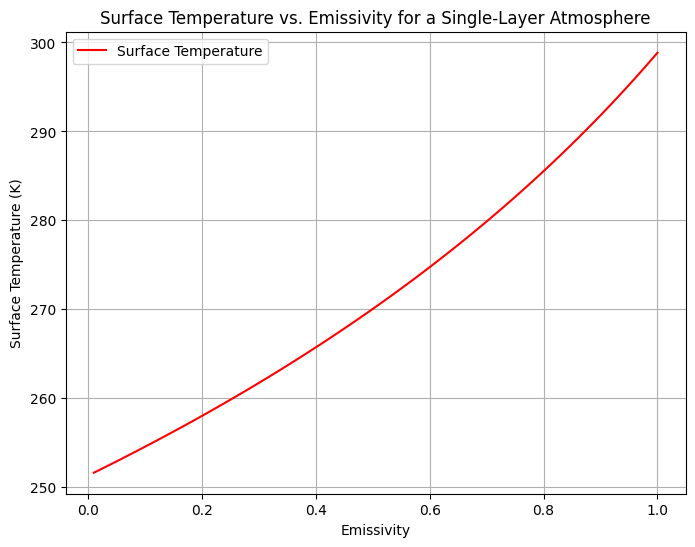
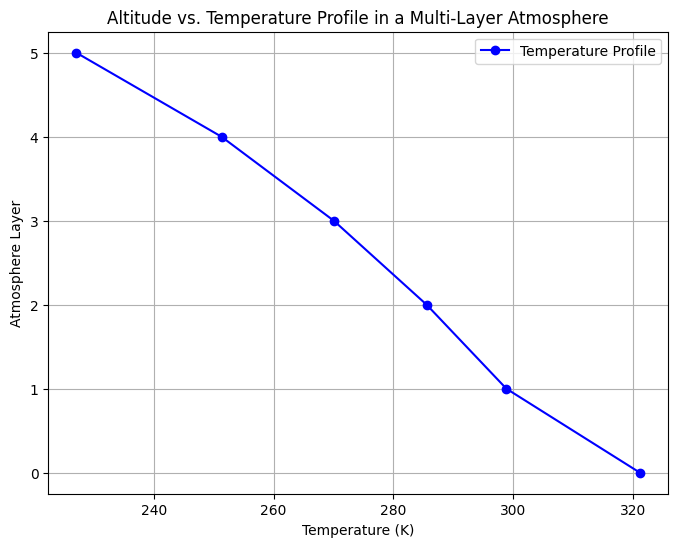
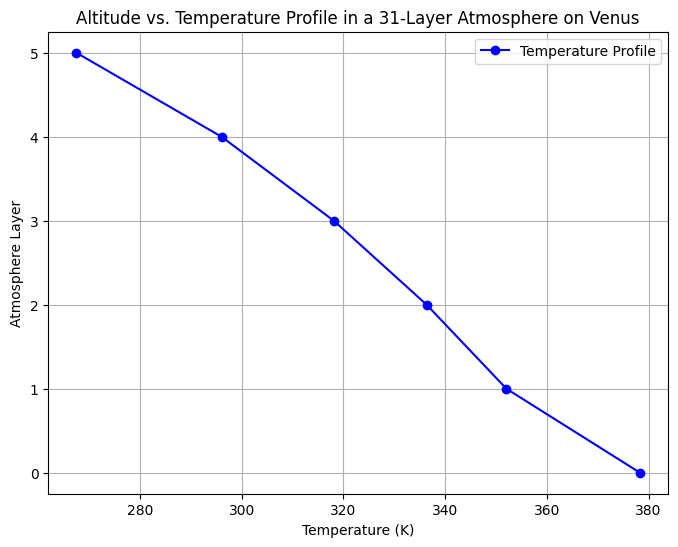
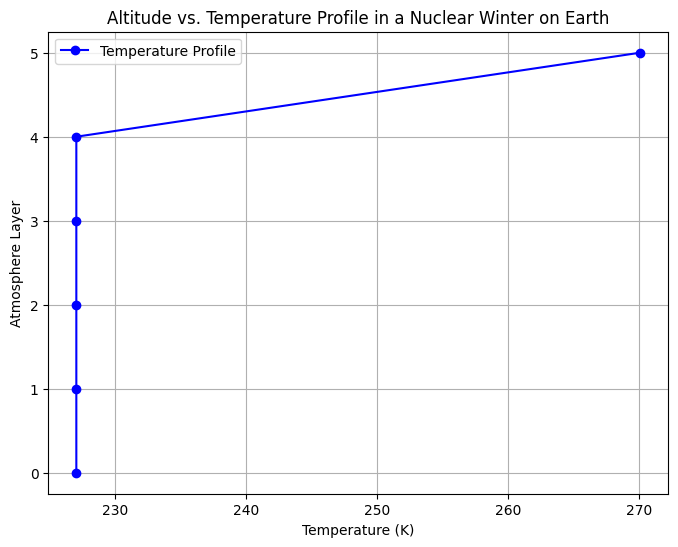

Reproduce these figures in Python, in order.
#!/usr/bin/env python3
'''
A set of tools and routines for solving Lab 03: Enerrgy Balance Model.

Code is organized by prompts in numerical order and are sorted by 
### Prompt #.

n_layer_atmos is a function that calculates the  Energy Balance Atmosphere 
Model.

nuclear_winter is a function that is basically the same as n_layer_atmos. 
Except for the fact that it absorbs incoming shortwave radiation flux at 
the top of the atmosphere.

'''
# Import libraries
import numpy as np
import matplotlib.pyplot as plt
# Let's import an object for creating our own special color map:
from matplotlib.colors import ListedColormap

# Set MPL style sheet
plt.style.use('default')

### Prompts 1 and 2

#  Define some useful constants here.
# Steffan-Boltzman constant.
sigma = 5.67E-8  
# Number of layers
N = 5  
# Emissivity
epsilon = 0.5  

def n_layer_atmos(N, epsilon, S0=1350, albedo=0.33, debug=False):
    '''
    Solve the n-layer atmosphere problem and return temperature at each layer.

    Parameters
    ----------
    N : int
        Set the number of layers.
    epsilon : float, default=1.0
        Set the emissivity of the atmospheric layers.
    albedo : float, default=0.33
        Set the planetary albedo from 0 to 1.
    S0 : float, default=1350
        Set the incoming solar shortwave flux in Watts/m^2.
    debug : boolean, default=False
        Turn on debug output.

    Returns
    -------
    temps : Numpy array of size N+1
        Array of temperatures from the Earth's surface (element 0) through
        each of the N atmospheric layers, from lowest to highest.
    '''

    # Create matrices:
    A = np.zeros([N+1, N+1])
    b = np.zeros(N+1)
    b[0] = -S0/4 * (1-albedo)

    if debug:
        print(f"Populating N+1 x N+1 matrix (N = {N})")

    # Populate our A matrix piece-by-piece.
    for i in range(N+1):
        for j in range(N+1):
            if debug:
                print(f"Calculating point i={i}, j={j}")
            # Diagonal elements are always -2 ('cept at Earth's surface.)
            if i == j:
                A[i, j] = -1*(i > 0) - 1
                # print(f"Result: A[i,j]={A[i,j]}")
            else:
                # This is the pattern we solved for in class!
                m = np.abs(j-i) - 1
                A[i, j] = epsilon * (1-epsilon)**m
    # At Earth's surface, epsilon =1, breaking our pattern.
    # Divide by epsilon along surface to get correct results.
    A[0, 1:] /= epsilon

    # Verify our A matrix.
    if debug:
        print(A)

    # Get the inverse of our A matrix.
    Ainv = np.linalg.inv(A)

    # Multiply Ainv by b to get Fluxes.
    fluxes = np.matmul(Ainv, b)

    # Convert fluxes to temperatures.
    # Fluxes for all atmospheric layers
    temps = (fluxes/epsilon/sigma)**0.25
    temps[0] = (fluxes[0]/sigma)**0.25  # Flux at ground: epsilon=1.

    return temps


### Prompt 3


# Run the model for a single layer atmosphere across a range of emissivities
emissivities = np.linspace(0.01, 1, 100)
surface_temps = np.array([n_layer_atmos(N=1, epsilon=e)[0] for e in emissivities])

# Plot surface temperature vs emissivity
plt.figure(figsize=(8, 6))
plt.plot(emissivities, surface_temps, label='Surface Temperature', color = "red")
# Label Axes
plt.xlabel('Emissivity')
plt.ylabel('Surface Temperature (K)')
plt.title('Surface Temperature vs. Emissivity for a Single-Layer Atmosphere')
# Create Legend and Grid
plt.legend()
plt.grid(True)
# Show Plot
plt.show()

# Create variable temps to store data
temps = n_layer_atmos(N, epsilon)

# Plot altitude vs. temperature
plt.figure(figsize=(8, 6))
altitude = np.arange(N+1)
plt.plot(temps, altitude, marker='o', color='blue', label='Temperature Profile')

# Label axes
plt.xlabel('Temperature (K)')
plt.ylabel('Atmosphere Layer')
plt.title('Altitude vs. Temperature Profile in a Multi-Layer Atmosphere')
# Create Legend
plt.legend()
# Create Grid
plt.grid(True)
# Show plot
plt.show()

### Prompt 4

# Create variable temps_v to store data
temps_v = n_layer_atmos(N, epsilon, 2600)

# Plot altitude vs. temperature
plt.figure(figsize=(8, 6))
altitude = np.arange(N+1)
plt.plot(temps_v, altitude, marker='o', color='blue', label='Temperature Profile')

# Label axes
plt.xlabel('Temperature (K)')
plt.ylabel('Atmosphere Layer')
plt.title('Altitude vs. Temperature Profile in a 31-Layer Atmosphere on Venus')
# Create Legend
plt.legend()
#Create Grid
plt.grid(True)

# Get the temperature at the surface layer (layer 0)
surface_temp = temps_v[0]
print(f"Venus Surface Temperature: {surface_temp:.2f} K")
# Show plot
plt.show()

### Prompt 5

def nuclear_winter(N, epsilon, S0=1350, albedo=0.33, debug=False):
    '''
    Solve the n-layer atmosphere problem with solar flux fully absorbed by the top layer.

    Parameters
    ----------
    Parameters
    ----------
    N : int
        Set the number of layers.
    epsilon : float, default=1.0
        Set the emissivity of the atmospheric layers.
    albedo : float, default=0.33
        Set the planetary albedo from 0 to 1.
    S0 : float, default=1350
        Set the incoming solar shortwave flux in Watts/m^2.
    debug : boolean, default=False
        Turn on debug output.

    Returns
    -------
    temps : Numpy array of size N+1
        Array of temperatures from the Earth's surface (element 0) through
        each of the N atmospheric layers, from lowest to highest.
    '''


    # Create matrices:
    A = np.zeros([N+1, N+1])
    b = np.zeros(N+1)

    # Now, solar flux is absorbed by the top atmospheric layer, so set it to the last element in b.
    b[N] = -S0 / 4 * (1 - albedo)  # Incoming solar flux, fully absorbed by the top layer.

    if debug:
        print(f"Populating N+1 x N+1 matrix (N = {N})")

    # Populate the A matrix
    for i in range(N+1):
        for j in range(N+1):
            if debug:
                print(f"Calculating point i={i}, j={j}")
            # Diagonal elements are always -2, except at the Earth's surface
            if i == j:
                A[i, j] = -1 * (i > 0) - 1
            else:
                m = np.abs(j - i) - 1
                A[i, j] = epsilon * (1 - epsilon) ** m
    # Modify the first row for the surface (epsilon = 1)
    A[0, 1:] /= epsilon

    if debug:
        print(A)

    # Invert the A matrix and solve for fluxes
    Ainv = np.linalg.inv(A)
    fluxes = np.matmul(Ainv, b)

    # Convert fluxes to temperatures
    temps_n = (fluxes / epsilon / sigma) ** 0.25
    temps_n[0] = (fluxes[0] / sigma) ** 0.25

    return temps_n


# Create variable temps_n to store data
temps_n = nuclear_winter(N, epsilon)
# Plot Figure
plt.figure(figsize=(8, 6))
altitude = np.arange(N+1)
plt.plot(temps_n, altitude, marker='o', color='blue', label='Temperature Profile')

# Label axes
plt.xlabel('Temperature (K)')
plt.ylabel('Atmosphere Layer')
plt.title('Altitude vs. Temperature Profile in a Nuclear Winter on Earth')
# Create Legend
plt.legend()
# Turn on grid
plt.grid(True)
# Example: Get the temperature at the surface layer (layer 0)
surface_temp = temps_n[0]
print(f"Nuclear Winter Temperature: {surface_temp:.2f} K")
# Show plot
plt.show()